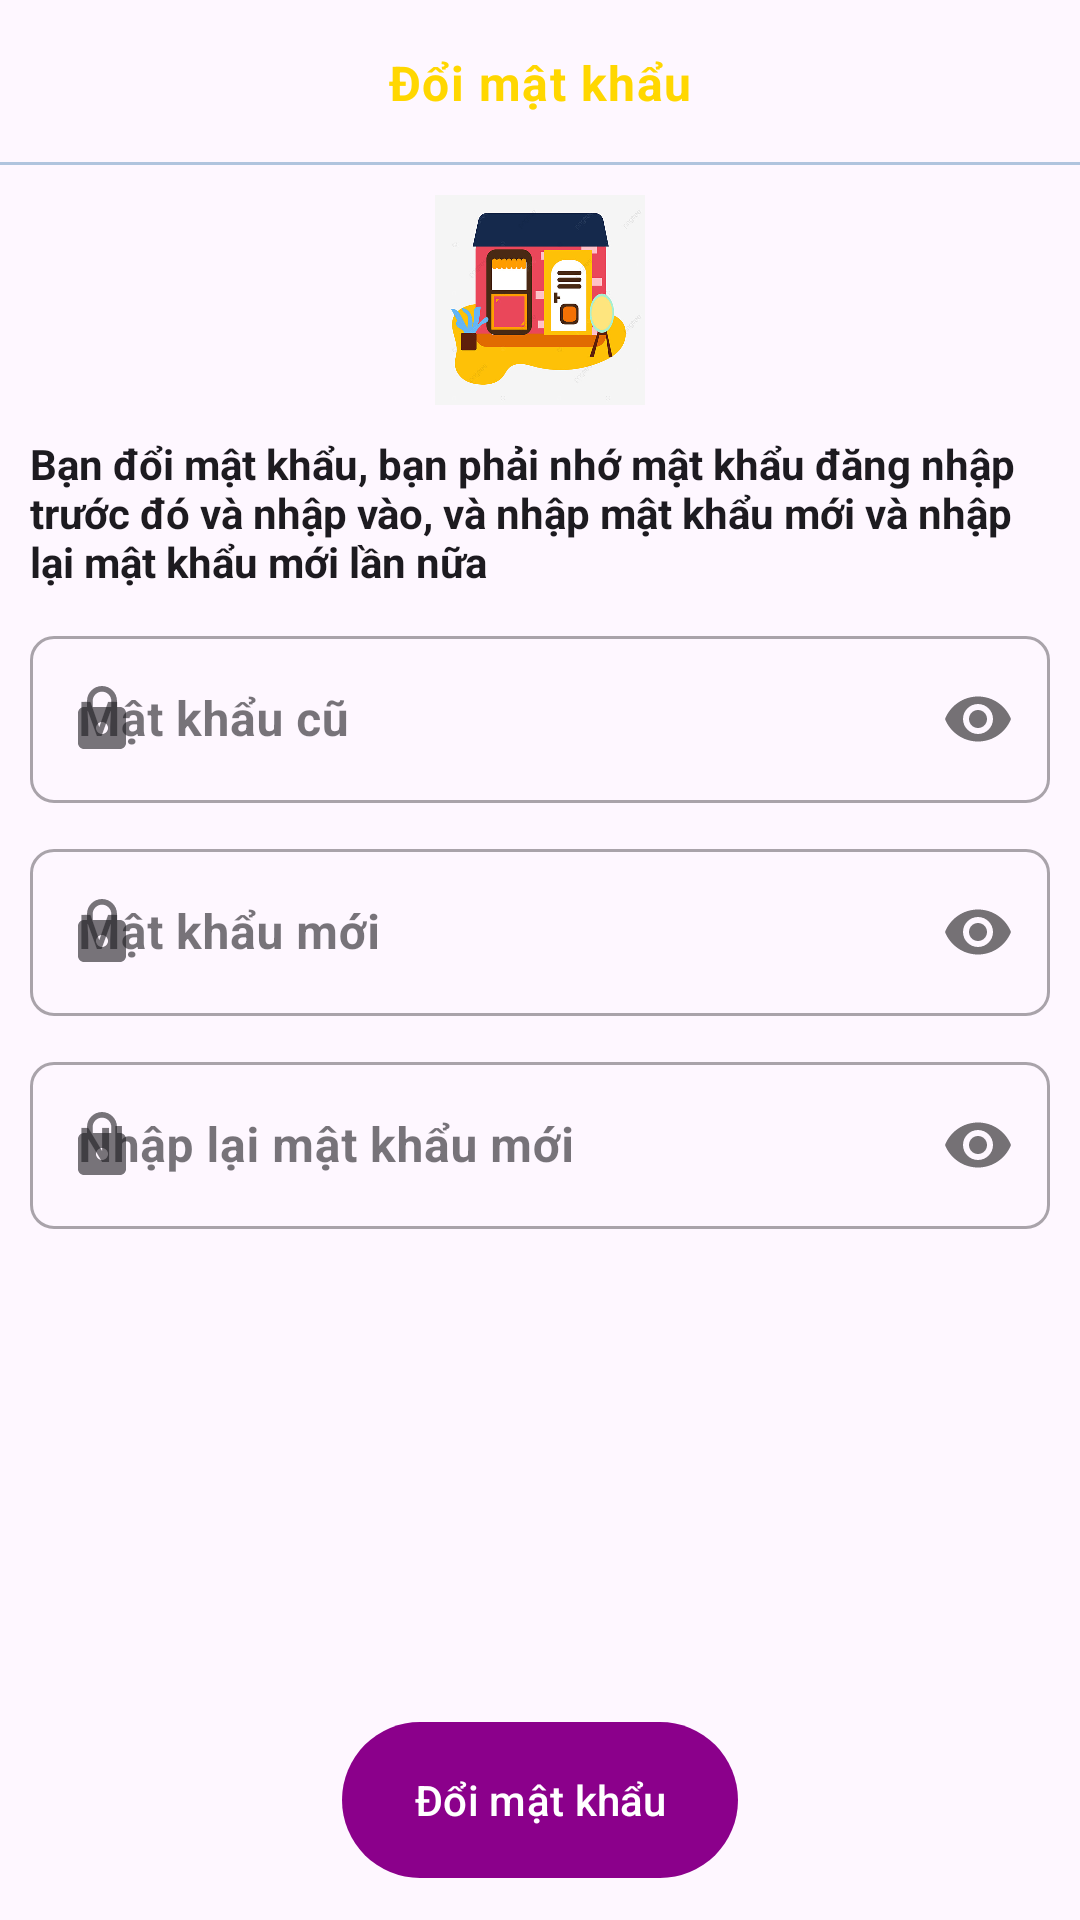

Layout XML and referenced resources for this Android screen:
<!-- AndroidManifest.xml: application theme Theme.Olx -->
<!-- res/layout/activity_change_password.xml -->
<?xml version="1.0" encoding="utf-8"?>
<RelativeLayout xmlns:android="http://schemas.android.com/apk/res/android"
    xmlns:app="http://schemas.android.com/apk/res-auto"
    xmlns:tools="http://schemas.android.com/tools"
    android:layout_width="match_parent"
    android:layout_height="match_parent"
    tools:context=".activities.ChangePasswordActivity">

    <RelativeLayout
        android:id="@+id/toolbarRl"
        android:layout_width="match_parent"
        android:layout_height="@dimen/m_toolbar_height">

        <ImageButton
            android:id="@+id/backBtn"
            android:layout_width="wrap_content"
            android:layout_height="wrap_content"
            android:src="@drawable/back"
            android:layout_centerVertical="true"
            android:background="@android:color/transparent"
            android:padding="10dp"/>

        <TextView
            android:id="@+id/toolbarTitleTv"
            style="@style/TextAppearance.MaterialComponents.Body1"
            android:layout_width="wrap_content"
            android:layout_height="wrap_content"
            android:layout_centerInParent="true"
            android:text="Đổi mật khẩu"
            android:textColor="@color/colorgold"
            android:textSize="16sp"
            android:textStyle="bold" />

        <View
            android:layout_width="match_parent"
            android:layout_height="1dp"
            android:layout_alignParentBottom="true"
            android:background="@color/colorgray01"/>


    </RelativeLayout>

    <RelativeLayout
        android:layout_below="@id/toolbarRl"
        android:layout_width="match_parent"
        android:layout_height="match_parent"
        android:padding="10dp">

        <com.google.android.material.imageview.ShapeableImageView
            android:layout_width="70dp"
            android:layout_height="70dp"
            android:id="@+id/profileIv"
            android:layout_centerHorizontal="true"
            android:background="@color/colorgray"
            android:src="@drawable/shop"
            app:shapeAppearanceOverlay="@style/ImageStyle_Circle"/>

        <TextView
            android:id="@+id/loginLabelTv"
            android:layout_width="wrap_content"
            android:layout_height="wrap_content"
            android:layout_centerHorizontal="true"
            android:text="Bạn đổi mật khẩu, bạn phải nhớ mật khẩu đăng nhập trước đó và nhập vào, và nhập mật khẩu mới và nhập lại mật khẩu mới lần nữa"
            android:layout_marginTop="10dp"
            android:textColor="@color/red"
            android:textStyle="bold"
            android:layout_below="@id/profileIv"
            style="@style/TextAppearance.AppCompat.Body1"/>

        <com.google.android.material.textfield.TextInputLayout
            android:layout_width="match_parent"
            android:layout_height="wrap_content"
            android:id="@+id/currentPasswordTil"
            style="@style/Widget.MaterialComponents.TextInputLayout.OutlinedBox"
            android:layout_marginTop="10dp"
            android:layout_below="@id/loginLabelTv"
            app:boxCornerRadiusBottomStart="8dp"
            app:boxCornerRadiusBottomEnd="8dp"
            app:boxCornerRadiusTopStart="8dp"
            app:boxCornerRadiusTopEnd="8dp"
            app:startIconDrawable="@drawable/ic_password"
            app:passwordToggleEnabled="true"
            android:hint="Mật khẩu cũ">
            <EditText
                android:textColor="@color/black"
                android:layout_width="match_parent"
                android:layout_height="wrap_content"
                android:id="@+id/currentPasswordEt"
                android:textStyle="bold"
                android:inputType="textPassword"/>

        </com.google.android.material.textfield.TextInputLayout>

        <com.google.android.material.textfield.TextInputLayout
            android:layout_width="match_parent"
            android:layout_height="wrap_content"
            android:id="@+id/passwordTil"
            style="@style/Widget.MaterialComponents.TextInputLayout.OutlinedBox"
            android:layout_marginTop="10dp"
            android:layout_below="@id/currentPasswordTil"
            app:boxCornerRadiusBottomStart="8dp"
            app:boxCornerRadiusBottomEnd="8dp"
            app:boxCornerRadiusTopStart="8dp"
            app:boxCornerRadiusTopEnd="8dp"
            app:startIconDrawable="@drawable/ic_password"
            app:passwordToggleEnabled="true"
            android:hint="Mật khẩu mới">
            <EditText
                android:textColor="@color/black"
                android:layout_width="match_parent"
                android:layout_height="wrap_content"
                android:id="@+id/passwordEt"
                android:textStyle="bold"
                android:inputType="textPassword"/>

        </com.google.android.material.textfield.TextInputLayout>

        <com.google.android.material.textfield.TextInputLayout
            android:layout_width="match_parent"
            android:layout_height="wrap_content"
            android:id="@+id/cPasswordTil"
            style="@style/Widget.MaterialComponents.TextInputLayout.OutlinedBox"
            android:layout_marginTop="10dp"
            android:layout_below="@id/passwordTil"
            app:boxCornerRadiusBottomStart="8dp"
            app:boxCornerRadiusBottomEnd="8dp"
            app:boxCornerRadiusTopStart="8dp"
            app:boxCornerRadiusTopEnd="8dp"
            app:startIconDrawable="@drawable/ic_password"
            app:passwordToggleEnabled="true"
            android:hint="Nhập lại mật khẩu mới">
            <EditText
                android:textColor="@color/black"
                android:layout_width="match_parent"
                android:layout_height="wrap_content"
                android:id="@+id/cPasswordEt"
                android:textStyle="bold"
                android:inputType="textPassword"/>

        </com.google.android.material.textfield.TextInputLayout>

        <com.google.android.material.button.MaterialButton
            android:layout_width="wrap_content"
            android:layout_height="wrap_content"
            android:text="Đổi mật khẩu"
            android:layout_alignParentBottom="true"
            android:layout_centerHorizontal="true"
            android:minHeight="@dimen/m_button_height"
            android:id="@+id/changePasswordBtn"/>
    </RelativeLayout>

</RelativeLayout>
<!-- resources referenced by this layout -->
<resources>
  <color name="colorgold">#ffd700</color>
  <color name="colorgray">#c0c0c0</color>
  <color name="colorgray01">#b0c4de</color>
  <dimen name="m_button_height">60dp</dimen>
  <dimen name="m_toolbar_height">55dp</dimen>
  <!-- drawable ic_password (drawable) -->
  <vector android:height="24dp" android:tint="#891BA8"
      android:viewportHeight="24" android:viewportWidth="24"
      android:width="24dp" xmlns:android="http://schemas.android.com/apk/res/android">
      <path android:fillColor="@android:color/white" android:pathData="M18,8h-1L17,6c0,-2.76 -2.24,-5 -5,-5S7,3.24 7,6v2L6,8c-1.1,0 -2,0.9 -2,2v10c0,1.1 0.9,2 2,2h12c1.1,0 2,-0.9 2,-2L20,10c0,-1.1 -0.9,-2 -2,-2zM12,17c-1.1,0 -2,-0.9 -2,-2s0.9,-2 2,-2 2,0.9 2,2 -0.9,2 -2,2zM15.1,8L8.9,8L8.9,6c0,-1.71 1.39,-3.1 3.1,-3.1 1.71,0 3.1,1.39 3.1,3.1v2z"/>
  </vector>
  <!-- drawable shop: jpg bitmap (drawable, 55839 bytes) -->
  <style name="Theme.Olx" parent="Base.Theme.Olx" />
  <style name="Base.Theme.Olx" parent="Theme.Material3.Light.NoActionBar">
          
           <item name="colorPrimary">@color/colorgray02</item>
      </style>
  <color name="colorgray02">#8b008b</color>
  <!-- not gathered from this repository: default colours our renderer supplied (Android Studio template values) -->
  <color name="black">#FF000000</color>
</resources>
